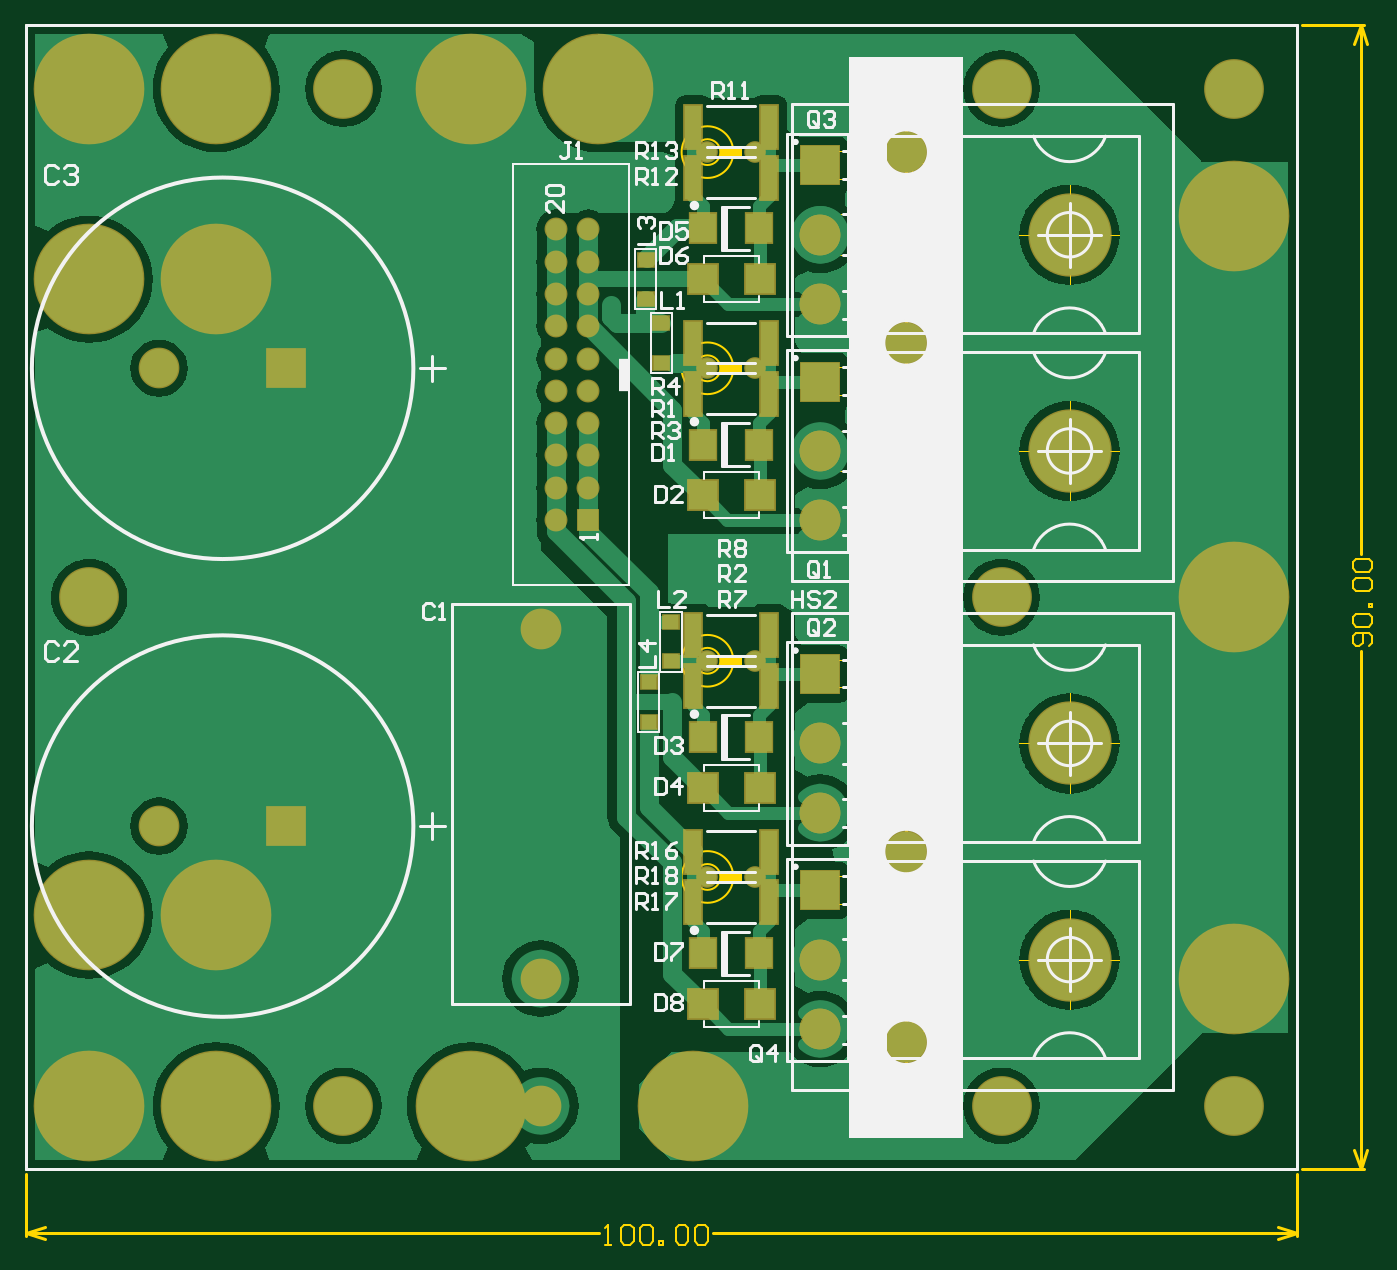
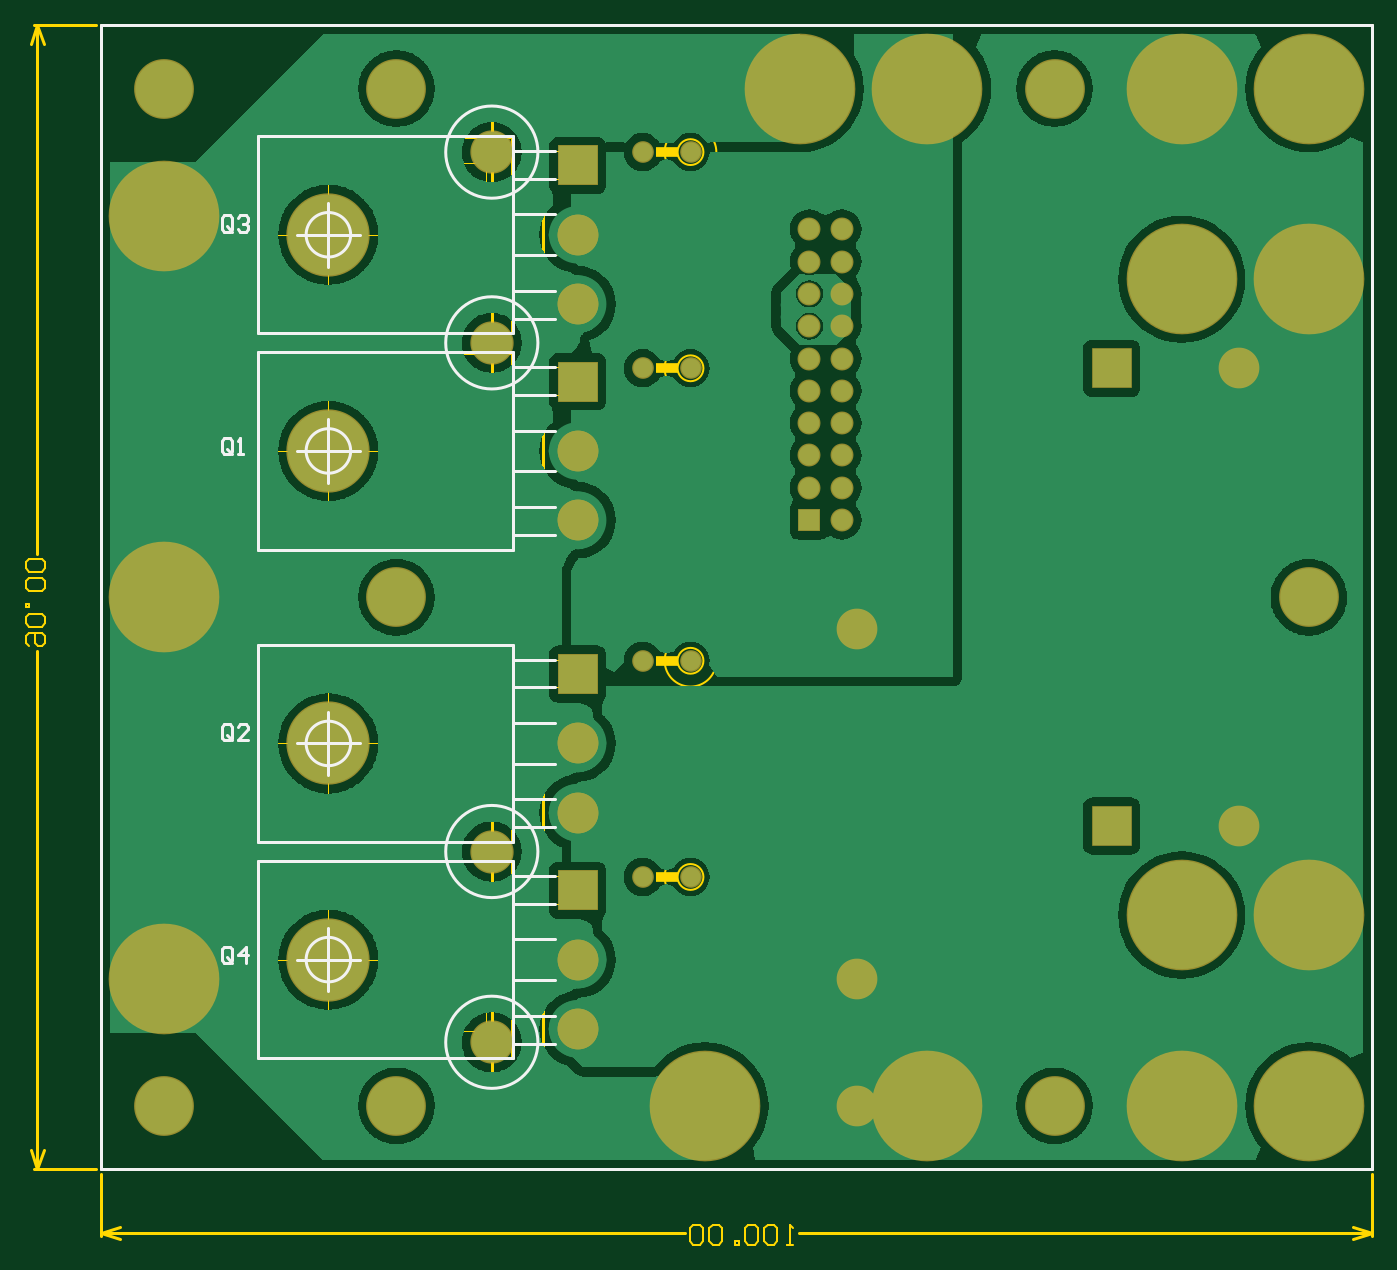
Circuit board: 9 layer files. Board 105.9 x 95.9 mm.
- bottom_copper: IGBT_half_bridge.GBL (85052 bytes)
- bottom_silk: IGBT_half_bridge.GBO (4721 bytes)
- paste: IGBT_half_bridge.GBP (206 bytes)
- bottom_mask: IGBT_half_bridge.GBS (2416 bytes)
- outline: IGBT_half_bridge.GM1 (17255 bytes)
- top_copper: IGBT_half_bridge.GTL (77559 bytes)
- top_silk: IGBT_half_bridge.GTO (22094 bytes)
- paste: IGBT_half_bridge.GTP (1214 bytes)
- top_mask: IGBT_half_bridge.GTS (3419 bytes)

=== bottom_copper: IGBT_half_bridge.GBL (85052 bytes, source omitted) ===
=== bottom_silk: IGBT_half_bridge.GBO ===
G04 Layer_Color=32896*
%FSLAX25Y25*%
%MOIN*%
G70*
G01*
G75*
%ADD17C,0.00787*%
%ADD36C,0.00800*%
D17*
X330118Y45276D02*
G03*
X330118Y45276I-6890J0D01*
G01*
X286909Y-137795D02*
G03*
X286909Y-137795I-14272J0D01*
G01*
Y-78740D02*
G03*
X286909Y-78740I-14272J0D01*
G01*
Y78740D02*
G03*
X286909Y78740I-14272J0D01*
G01*
Y137795D02*
G03*
X286909Y137795I-14272J0D01*
G01*
X330118Y-112205D02*
G03*
X330118Y-112205I-6890J0D01*
G01*
Y-45276D02*
G03*
X330118Y-45276I-6890J0D01*
G01*
Y112205D02*
G03*
X330118Y112205I-6890J0D01*
G01*
X323228Y35433D02*
Y45276D01*
X313386D02*
X323228D01*
Y55118D01*
Y45276D02*
X333071D01*
X252953Y27953D02*
X266142D01*
X252953Y19291D02*
X266142D01*
Y27953D01*
X252953Y38976D02*
X266142D01*
X252953Y51575D02*
X266142D01*
Y38976D02*
Y51575D01*
X252953Y62598D02*
X266142D01*
X252953Y71260D02*
X266142D01*
Y62598D02*
Y71260D01*
X312093Y14764D02*
X334364D01*
X312093Y75787D02*
X334364D01*
X266142Y14764D02*
Y19291D01*
Y27953D02*
Y38976D01*
Y51575D02*
Y62598D01*
Y71260D02*
Y75787D01*
X344882Y14764D02*
Y75787D01*
X334364D02*
X344882D01*
X334364Y14764D02*
X344882D01*
X266142D02*
X312093D01*
X266142Y75787D02*
X312093D01*
X323228Y-122047D02*
Y-112205D01*
X313386D02*
X323228D01*
Y-102362D01*
Y-112205D02*
X333071D01*
X252953Y-129527D02*
X266142D01*
X252953Y-138189D02*
X266142D01*
Y-129527D01*
X252953Y-118504D02*
X266142D01*
X252953Y-105905D02*
X266142D01*
Y-118504D02*
Y-105905D01*
X252953Y-94882D02*
X266142D01*
X252953Y-86221D02*
X266142D01*
Y-94882D02*
Y-86221D01*
X312093Y-142717D02*
X334364D01*
X312093Y-81693D02*
X334364D01*
X266142Y-142717D02*
Y-138189D01*
Y-129527D02*
Y-118504D01*
Y-105905D02*
Y-94882D01*
Y-86221D02*
Y-81693D01*
X344882Y-142717D02*
Y-81693D01*
X334364D02*
X344882D01*
X334364Y-142717D02*
X344882D01*
X266142D02*
X312093D01*
X266142Y-81693D02*
X312093D01*
X323228Y-55118D02*
Y-45276D01*
X313386D02*
X323228D01*
Y-35433D01*
Y-45276D02*
X333071D01*
X252953Y-62598D02*
X266142D01*
X252953Y-71260D02*
X266142D01*
Y-62598D01*
X252953Y-51575D02*
X266142D01*
X252953Y-38976D02*
X266142D01*
Y-51575D02*
Y-38976D01*
X252953Y-27953D02*
X266142D01*
X252953Y-19291D02*
X266142D01*
Y-27953D02*
Y-19291D01*
X312093Y-75787D02*
X334364D01*
X312093Y-14764D02*
X334364D01*
X266142Y-75787D02*
Y-71260D01*
Y-62598D02*
Y-51575D01*
Y-38976D02*
Y-27953D01*
Y-19291D02*
Y-14764D01*
X344882Y-75787D02*
Y-14764D01*
X334364D02*
X344882D01*
X334364Y-75787D02*
X344882D01*
X266142D02*
X312093D01*
X266142Y-14764D02*
X312093D01*
X323228Y102362D02*
Y112205D01*
X313386D02*
X323228D01*
Y122047D01*
Y112205D02*
X333071D01*
X252953Y94882D02*
X266142D01*
X252953Y86221D02*
X266142D01*
Y94882D01*
X252953Y105905D02*
X266142D01*
X252953Y118504D02*
X266142D01*
Y105905D02*
Y118504D01*
X252953Y129528D02*
X266142D01*
X252953Y138189D02*
X266142D01*
Y129528D02*
Y138189D01*
X312093Y81693D02*
X334364D01*
X312093Y142717D02*
X334364D01*
X266142Y81693D02*
Y86221D01*
Y94882D02*
Y105905D01*
Y118504D02*
Y129528D01*
Y138189D02*
Y142717D01*
X344882Y81693D02*
Y142717D01*
X334364D02*
X344882D01*
X334364Y81693D02*
X344882D01*
X266142D02*
X312093D01*
X266142Y142717D02*
X312093D01*
X0Y177165D02*
X393701D01*
Y-177165D02*
Y177165D01*
X0Y-177165D02*
Y177165D01*
Y-177165D02*
X393701D01*
D36*
X352967Y45124D02*
Y48457D01*
X353800Y49290D01*
X355466D01*
X356299Y48457D01*
Y45124D01*
X355466Y44291D01*
X353800D01*
X354633Y45957D02*
X352967Y44291D01*
X353800D02*
X352967Y45124D01*
X351301Y44291D02*
X349635D01*
X350468D01*
Y49290D01*
X351301Y48457D01*
X352967Y-43458D02*
Y-40126D01*
X353800Y-39293D01*
X355466D01*
X356299Y-40126D01*
Y-43458D01*
X355466Y-44291D01*
X353800D01*
X354633Y-42625D02*
X352967Y-44291D01*
X353800D02*
X352967Y-43458D01*
X347969Y-44291D02*
X351301D01*
X347969Y-40959D01*
Y-40126D01*
X348802Y-39293D01*
X350468D01*
X351301Y-40126D01*
X352967Y114022D02*
Y117354D01*
X353800Y118187D01*
X355466D01*
X356299Y117354D01*
Y114022D01*
X355466Y113189D01*
X353800D01*
X354633Y114855D02*
X352967Y113189D01*
X353800D02*
X352967Y114022D01*
X351301Y117354D02*
X350468Y118187D01*
X348802D01*
X347969Y117354D01*
Y116521D01*
X348802Y115688D01*
X349635D01*
X348802D01*
X347969Y114855D01*
Y114022D01*
X348802Y113189D01*
X350468D01*
X351301Y114022D01*
X352967Y-112356D02*
Y-109024D01*
X353800Y-108191D01*
X355466D01*
X356299Y-109024D01*
Y-112356D01*
X355466Y-113189D01*
X353800D01*
X354633Y-111523D02*
X352967Y-113189D01*
X353800D02*
X352967Y-112356D01*
X348802Y-113189D02*
Y-108191D01*
X351301Y-110690D01*
X347969D01*
M02*

=== paste: IGBT_half_bridge.GBP ===
G04 Layer_Color=128*
%FSLAX25Y25*%
%MOIN*%
G70*
G01*
G75*
%ADD17C,0.00787*%
D17*
X0Y177165D02*
X393701D01*
Y-177165D02*
Y177165D01*
X0Y-177165D02*
Y177165D01*
Y-177165D02*
X393701D01*
M02*

=== bottom_mask: IGBT_half_bridge.GBS ===
G04 Layer_Color=16711935*
%FSLAX25Y25*%
%MOIN*%
G70*
G01*
G75*
%ADD17C,0.00787*%
%ADD43R,0.12611X0.12611*%
%ADD44C,0.12611*%
%ADD45R,0.12611X0.12611*%
%ADD46C,0.07099*%
%ADD47R,0.07099X0.07099*%
%ADD48C,0.13398*%
%ADD49C,0.06706*%
%ADD50C,0.34265*%
%ADD51C,0.18516*%
%ADD52C,0.25800*%
D17*
X0Y177165D02*
X393701D01*
Y-177165D02*
Y177165D01*
X0Y-177165D02*
Y177165D01*
Y-177165D02*
X393701D01*
D43*
X80709Y-70866D02*
D03*
Y70866D02*
D03*
D44*
X41339Y-70866D02*
D03*
X246063Y23819D02*
D03*
Y45276D02*
D03*
Y-66732D02*
D03*
Y-45276D02*
D03*
X159449Y-118110D02*
D03*
Y-9843D02*
D03*
Y-157480D02*
D03*
X246063Y-112205D02*
D03*
Y-133661D02*
D03*
Y90748D02*
D03*
Y112205D02*
D03*
Y45276D02*
D03*
Y23819D02*
D03*
Y-133661D02*
D03*
Y-112205D02*
D03*
Y-66732D02*
D03*
Y-45276D02*
D03*
Y90748D02*
D03*
Y112205D02*
D03*
X41339Y70866D02*
D03*
D45*
X246063Y66732D02*
D03*
Y-23819D02*
D03*
Y-90748D02*
D03*
Y133661D02*
D03*
Y66732D02*
D03*
Y-90748D02*
D03*
Y-23819D02*
D03*
Y133661D02*
D03*
D46*
X164291Y113898D02*
D03*
X174291D02*
D03*
X164291Y103898D02*
D03*
X174291D02*
D03*
X164291Y93898D02*
D03*
X174291D02*
D03*
X164291Y83898D02*
D03*
X174291D02*
D03*
X164291Y73898D02*
D03*
X174291D02*
D03*
X164291Y63898D02*
D03*
X174291D02*
D03*
X164291Y53898D02*
D03*
X174291D02*
D03*
X164291Y43898D02*
D03*
X174291D02*
D03*
X164291Y33898D02*
D03*
X174291D02*
D03*
X164291Y23898D02*
D03*
D47*
X174291D02*
D03*
D48*
X272638Y-137795D02*
D03*
Y-78740D02*
D03*
Y78740D02*
D03*
Y137795D02*
D03*
D49*
X225886Y-19685D02*
D03*
X211122D02*
D03*
Y-86614D02*
D03*
X225886D02*
D03*
Y137795D02*
D03*
X211122D02*
D03*
X211122Y70866D02*
D03*
X225886D02*
D03*
D50*
X19685Y157480D02*
D03*
X19685Y-157480D02*
D03*
X59055Y157480D02*
D03*
X19685Y98425D02*
D03*
X59055Y-157480D02*
D03*
X19685Y-98425D02*
D03*
X59055D02*
D03*
X59055Y98425D02*
D03*
X374016Y-118110D02*
D03*
Y0D02*
D03*
Y118110D02*
D03*
X206693Y-157480D02*
D03*
X177165Y157480D02*
D03*
X137795D02*
D03*
Y-157480D02*
D03*
D51*
X374016D02*
D03*
X302165Y-157480D02*
D03*
X374016Y157480D02*
D03*
X302165Y157480D02*
D03*
Y0D02*
D03*
X98425Y157480D02*
D03*
X98425Y-157480D02*
D03*
X19685Y0D02*
D03*
D52*
X323228Y112205D02*
D03*
Y45276D02*
D03*
Y-45276D02*
D03*
Y-112205D02*
D03*
M02*

=== outline: IGBT_half_bridge.GM1 (17255 bytes, source omitted) ===
=== top_copper: IGBT_half_bridge.GTL (77559 bytes, source omitted) ===
=== top_silk: IGBT_half_bridge.GTO (22094 bytes, source omitted) ===
=== paste: IGBT_half_bridge.GTP ===
G04 Layer_Color=8421504*
%FSLAX25Y25*%
%MOIN*%
G70*
G01*
G75*
%ADD11R,0.05315X0.13386*%
%ADD12R,0.09055X0.09055*%
%ADD13R,0.08268X0.09055*%
%ADD14R,0.04724X0.04331*%
%ADD17C,0.00787*%
D11*
X230217Y62992D02*
D03*
X206791D02*
D03*
X230217Y-94488D02*
D03*
X206791D02*
D03*
X230217Y-78740D02*
D03*
X206791D02*
D03*
X230217Y-27559D02*
D03*
X206791D02*
D03*
X230217Y-11811D02*
D03*
X206791D02*
D03*
X230217Y78740D02*
D03*
X206791D02*
D03*
X230118Y129921D02*
D03*
X206693D02*
D03*
X230217Y145669D02*
D03*
X206791D02*
D03*
D12*
X227362Y31496D02*
D03*
X209646D02*
D03*
X227362Y-125984D02*
D03*
X209646D02*
D03*
X227362Y-59055D02*
D03*
X209646D02*
D03*
X227362Y98425D02*
D03*
X209646D02*
D03*
D13*
X227165Y47244D02*
D03*
X209842D02*
D03*
Y-110236D02*
D03*
X227165D02*
D03*
Y-43307D02*
D03*
X209842D02*
D03*
Y114173D02*
D03*
X227165D02*
D03*
D14*
X192913Y-38583D02*
D03*
Y-26378D02*
D03*
X199803Y-19882D02*
D03*
Y-7677D02*
D03*
X191969Y104527D02*
D03*
Y92323D02*
D03*
X196850Y72638D02*
D03*
Y84842D02*
D03*
D17*
X0Y177165D02*
X393701D01*
Y-177165D02*
Y177165D01*
X0Y-177165D02*
Y177165D01*
Y-177165D02*
X393701D01*
M02*

=== top_mask: IGBT_half_bridge.GTS ===
G04 Layer_Color=8388736*
%FSLAX25Y25*%
%MOIN*%
G70*
G01*
G75*
%ADD17C,0.00787*%
%ADD39R,0.06115X0.14186*%
%ADD40R,0.09855X0.09855*%
%ADD41R,0.09068X0.09855*%
%ADD42R,0.05524X0.05131*%
%ADD43R,0.12611X0.12611*%
%ADD44C,0.12611*%
%ADD45R,0.12611X0.12611*%
%ADD46C,0.07099*%
%ADD47R,0.07099X0.07099*%
%ADD48C,0.13398*%
%ADD49C,0.06706*%
%ADD50C,0.34265*%
%ADD51C,0.18516*%
%ADD52C,0.25800*%
D17*
X0Y177165D02*
X393701D01*
Y-177165D02*
Y177165D01*
X0Y-177165D02*
Y177165D01*
Y-177165D02*
X393701D01*
D39*
X230217Y62992D02*
D03*
X206791D02*
D03*
X230217Y-94488D02*
D03*
X206791D02*
D03*
X230217Y-78740D02*
D03*
X206791D02*
D03*
X230217Y-27559D02*
D03*
X206791D02*
D03*
X230217Y-11811D02*
D03*
X206791D02*
D03*
X230217Y78740D02*
D03*
X206791D02*
D03*
X230118Y129921D02*
D03*
X206693D02*
D03*
X230217Y145669D02*
D03*
X206791D02*
D03*
D40*
X227362Y31496D02*
D03*
X209646D02*
D03*
X227362Y-125984D02*
D03*
X209646D02*
D03*
X227362Y-59055D02*
D03*
X209646D02*
D03*
X227362Y98425D02*
D03*
X209646D02*
D03*
D41*
X227165Y47244D02*
D03*
X209842D02*
D03*
Y-110236D02*
D03*
X227165D02*
D03*
Y-43307D02*
D03*
X209842D02*
D03*
Y114173D02*
D03*
X227165D02*
D03*
D42*
X192913Y-38583D02*
D03*
Y-26378D02*
D03*
X199803Y-19882D02*
D03*
Y-7677D02*
D03*
X191969Y104527D02*
D03*
Y92323D02*
D03*
X196850Y72638D02*
D03*
Y84842D02*
D03*
D43*
X80709Y-70866D02*
D03*
Y70866D02*
D03*
D44*
X41339Y-70866D02*
D03*
X246063Y23819D02*
D03*
Y45276D02*
D03*
Y-66732D02*
D03*
Y-45276D02*
D03*
X159449Y-118110D02*
D03*
Y-9843D02*
D03*
Y-157480D02*
D03*
X246063Y-112205D02*
D03*
Y-133661D02*
D03*
Y90748D02*
D03*
Y112205D02*
D03*
Y45276D02*
D03*
Y23819D02*
D03*
Y-133661D02*
D03*
Y-112205D02*
D03*
Y-66732D02*
D03*
Y-45276D02*
D03*
Y90748D02*
D03*
Y112205D02*
D03*
X41339Y70866D02*
D03*
D45*
X246063Y66732D02*
D03*
Y-23819D02*
D03*
Y-90748D02*
D03*
Y133661D02*
D03*
Y66732D02*
D03*
Y-90748D02*
D03*
Y-23819D02*
D03*
Y133661D02*
D03*
D46*
X164291Y113898D02*
D03*
X174291D02*
D03*
X164291Y103898D02*
D03*
X174291D02*
D03*
X164291Y93898D02*
D03*
X174291D02*
D03*
X164291Y83898D02*
D03*
X174291D02*
D03*
X164291Y73898D02*
D03*
X174291D02*
D03*
X164291Y63898D02*
D03*
X174291D02*
D03*
X164291Y53898D02*
D03*
X174291D02*
D03*
X164291Y43898D02*
D03*
X174291D02*
D03*
X164291Y33898D02*
D03*
X174291D02*
D03*
X164291Y23898D02*
D03*
D47*
X174291D02*
D03*
D48*
X272638Y-137795D02*
D03*
Y-78740D02*
D03*
Y78740D02*
D03*
Y137795D02*
D03*
D49*
X225886Y-19685D02*
D03*
X211122D02*
D03*
Y-86614D02*
D03*
X225886D02*
D03*
Y137795D02*
D03*
X211122D02*
D03*
X211122Y70866D02*
D03*
X225886D02*
D03*
D50*
X19685Y157480D02*
D03*
X19685Y-157480D02*
D03*
X59055Y157480D02*
D03*
X19685Y98425D02*
D03*
X59055Y-157480D02*
D03*
X19685Y-98425D02*
D03*
X59055D02*
D03*
X59055Y98425D02*
D03*
X374016Y-118110D02*
D03*
Y0D02*
D03*
Y118110D02*
D03*
X206693Y-157480D02*
D03*
X177165Y157480D02*
D03*
X137795D02*
D03*
Y-157480D02*
D03*
D51*
X374016D02*
D03*
X302165Y-157480D02*
D03*
X374016Y157480D02*
D03*
X302165Y157480D02*
D03*
Y0D02*
D03*
X98425Y157480D02*
D03*
X98425Y-157480D02*
D03*
X19685Y0D02*
D03*
D52*
X323228Y112205D02*
D03*
Y45276D02*
D03*
Y-45276D02*
D03*
Y-112205D02*
D03*
M02*

